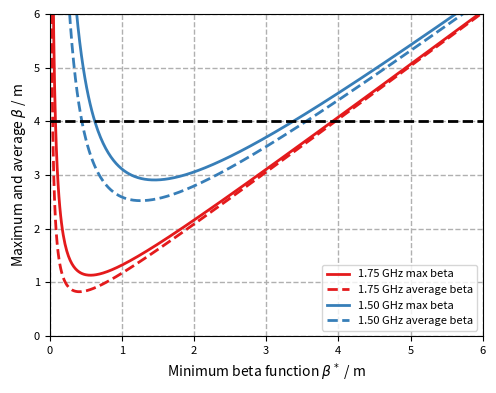

Recreate this plot in Python. (Note: this script raises an exception after producing the figure.)
# -*- coding: utf-8 -*-
from __future__ import division, print_function
import matplotlib.pyplot as plt
import matplotlib as mpl

print('Matplotlib version: {}'.format(mpl.__version__))
SIZE_1 = 8
SIZE_2 = 10
SIZE_3 = 8

plt.rc('font', size=SIZE_1)  # controls default text sizes
plt.rc('axes', titlesize=SIZE_1)  # fontsize of the axes title
plt.rc('xtick', labelsize=SIZE_1)  # fontsize of the tick labels
plt.rc('ytick', labelsize=SIZE_1)  # fontsize of the tick labels
plt.rc('axes', labelsize=SIZE_2)  # fontsize of the x and y labels
plt.rc('legend', fontsize=SIZE_3)  # legend fontsize
cmap = mpl.cm.Set1
from matplotlib import rc

# # for Palatino and other serif fonts use:
# rc('font', **{'family': 'serif', 'serif': ['Palatino']})
# rc('text', usetex=True)

import numpy as np

pos_1_75GHz = np.array([0.22321, 0.30921, 0.39521, 0.48121, 0.56721])
pos_1_50GHz = np.array([1.05292, 1.15326, 1.2536, 1.35394, 1.45428])


def return_averg_worst(positons, steps=500):
    worst_arr = np.empty(steps)
    averg_arr = np.empty(steps)
    betamin_arr = np.linspace(0.01, 6, steps)
    for i, betamin in enumerate(betamin_arr):
        tmp = betamin + positons ** 2 / betamin
        worst_arr[i] = np.max(tmp)
        averg_arr[i] = np.mean(tmp)
    return betamin_arr, averg_arr, worst_arr


betamin_arr, averg_arr_1_75GHz, worst_arr_1_75GHz = return_averg_worst(pos_1_75GHz)
betamin_arr, averg_arr_1_50GHz, worst_arr_1_50GHz = return_averg_worst(pos_1_50GHz)

fig = plt.figure(figsize=(5, 3.97))

plt.plot(betamin_arr, worst_arr_1_75GHz, '-', c=cmap(0 / 9), label="1.75 GHz max beta", lw=2)
plt.plot(betamin_arr, averg_arr_1_75GHz, '--', c=cmap(0 / 9), label="1.75 GHz average beta", lw=2)
plt.plot(betamin_arr, worst_arr_1_50GHz, '-', c=cmap(1 / 9), label='1.50 GHz max beta', lw=2)
plt.plot(betamin_arr, averg_arr_1_50GHz, '--', c=cmap(1 / 9), label='1.50 GHz average beta', lw=2)
plt.plot([0, 10], [4, 4], '--k', lw=2)
plt.xlim(0, betamin_arr[-1])
plt.ylim(0, 6)

plt.grid(ls='dashed', lw=1)
plt.legend()

plt.xlabel("Minimum beta function $\\beta^*$ / m")
plt.ylabel("Maximum and average $\\beta$ / m")

plt.tight_layout()
plt.savefig("../../images/04-optimal-beta.pdf", transparent=True)
plt.show()